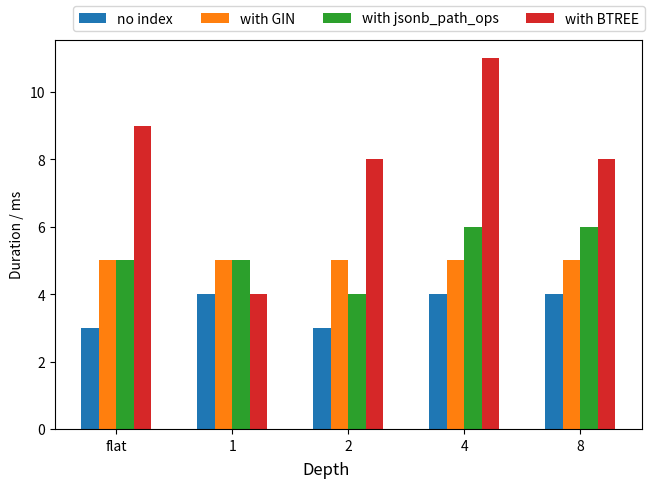

Source code (Python): (Note: this script raises an exception after producing the figure.)
import matplotlib.pyplot as plt
import numpy as np

width = 0.15 
x = np.arange(5)
categories = ["flat","1", "2", "4", "8"]

f_insert_no              = [3]
f_insert_arrow           = [9]
f_insert_index           = [5]
f_insert_path            = [5]

insert_no              =    f_insert_no+[4, 3, 4, 4]
insert_index              = f_insert_index+ [5, 5, 5, 5]
insert_arrow              = f_insert_arrow+ [4, 8, 11, 8]
insert_path              =  f_insert_path + [5, 4, 6, 6]


fig, axs = plt.subplots(1,1,constrained_layout=True, sharey=True)
axs.bar(x - 1.5*width   , insert_no, width, label='no index')
axs.bar(x - 0.5*width   , insert_index, width, label='with GIN')
axs.bar(x + 0.5*width   , insert_path, width, label='with jsonb_path_ops')
axs.bar(x + 1.5*width   , insert_arrow, width, label='with BTREE')

axs.set_xticks(x, categories)
plt.ylabel("Duration / ms")

fig.supxlabel("Depth")
fig.legend(loc="outside upper right", ncol=4)
fig.savefig("./post_figs/flat_obj_insert.pdf")
